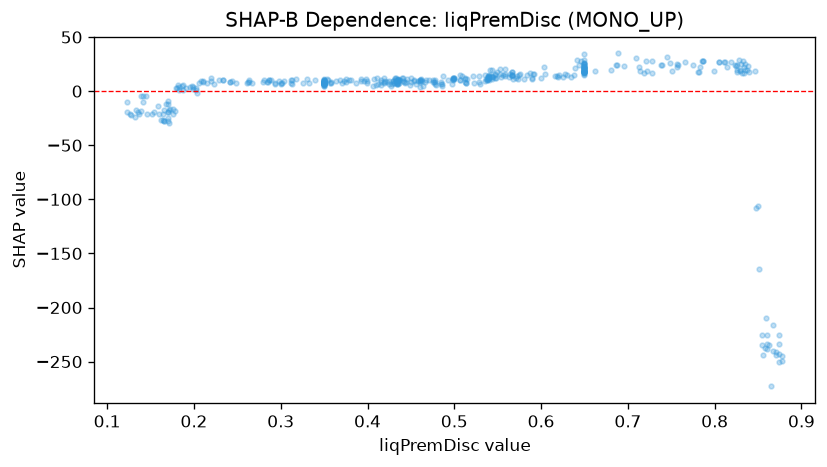

Source data for this figure (header and first rows):
feature_value, shap_value
0.425, 6.637
0.556, 14.72
0.65, 20.29
0.566, 15.01
0.435, 6.592
0.478, 8.604
0.65, 22.39
0.171, -29.8
0.35, 6.218
0.35, 6.625
0.721, 27.91
0.566, 14.25
0.805, 27.38
0.576, 15.89
0.859, -209.3
0.603, 22.03
0.574, 15.22
0.435, 10.05
0.35, 8.236
0.513, 7.442
0.547, 15.89
0.728, 27.64
0.529, 13.63
0.689, 34.86
0.35, 6.461
0.35, 4.619
0.35, 7.246
0.571, 12.34
0.738, 24.49
0.826, 24
0.805, 26.97
0.834, 22.02
0.783, 22.62
0.814, 22.11
0.434, 7.248
0.587, 16.7
0.819, 27.06
0.641, 28.48
0.536, 11.51
0.65, 21.57
0.199, 3.787
0.65, 22.37
0.406, 4.784
0.203, -1.92
0.215, 7.654
0.566, 15.36
0.326, 7.876
0.164, -26.54
0.434, 6.929
0.65, 21.41
0.429, 9.639
0.415, 5.433
0.787, 27.92
0.45, 8.026
0.506, 14.71
0.358, 8.066
0.422, 8.357
0.65, 22.7
0.757, 22.35
0.838, 22.91
... 382 more rows
